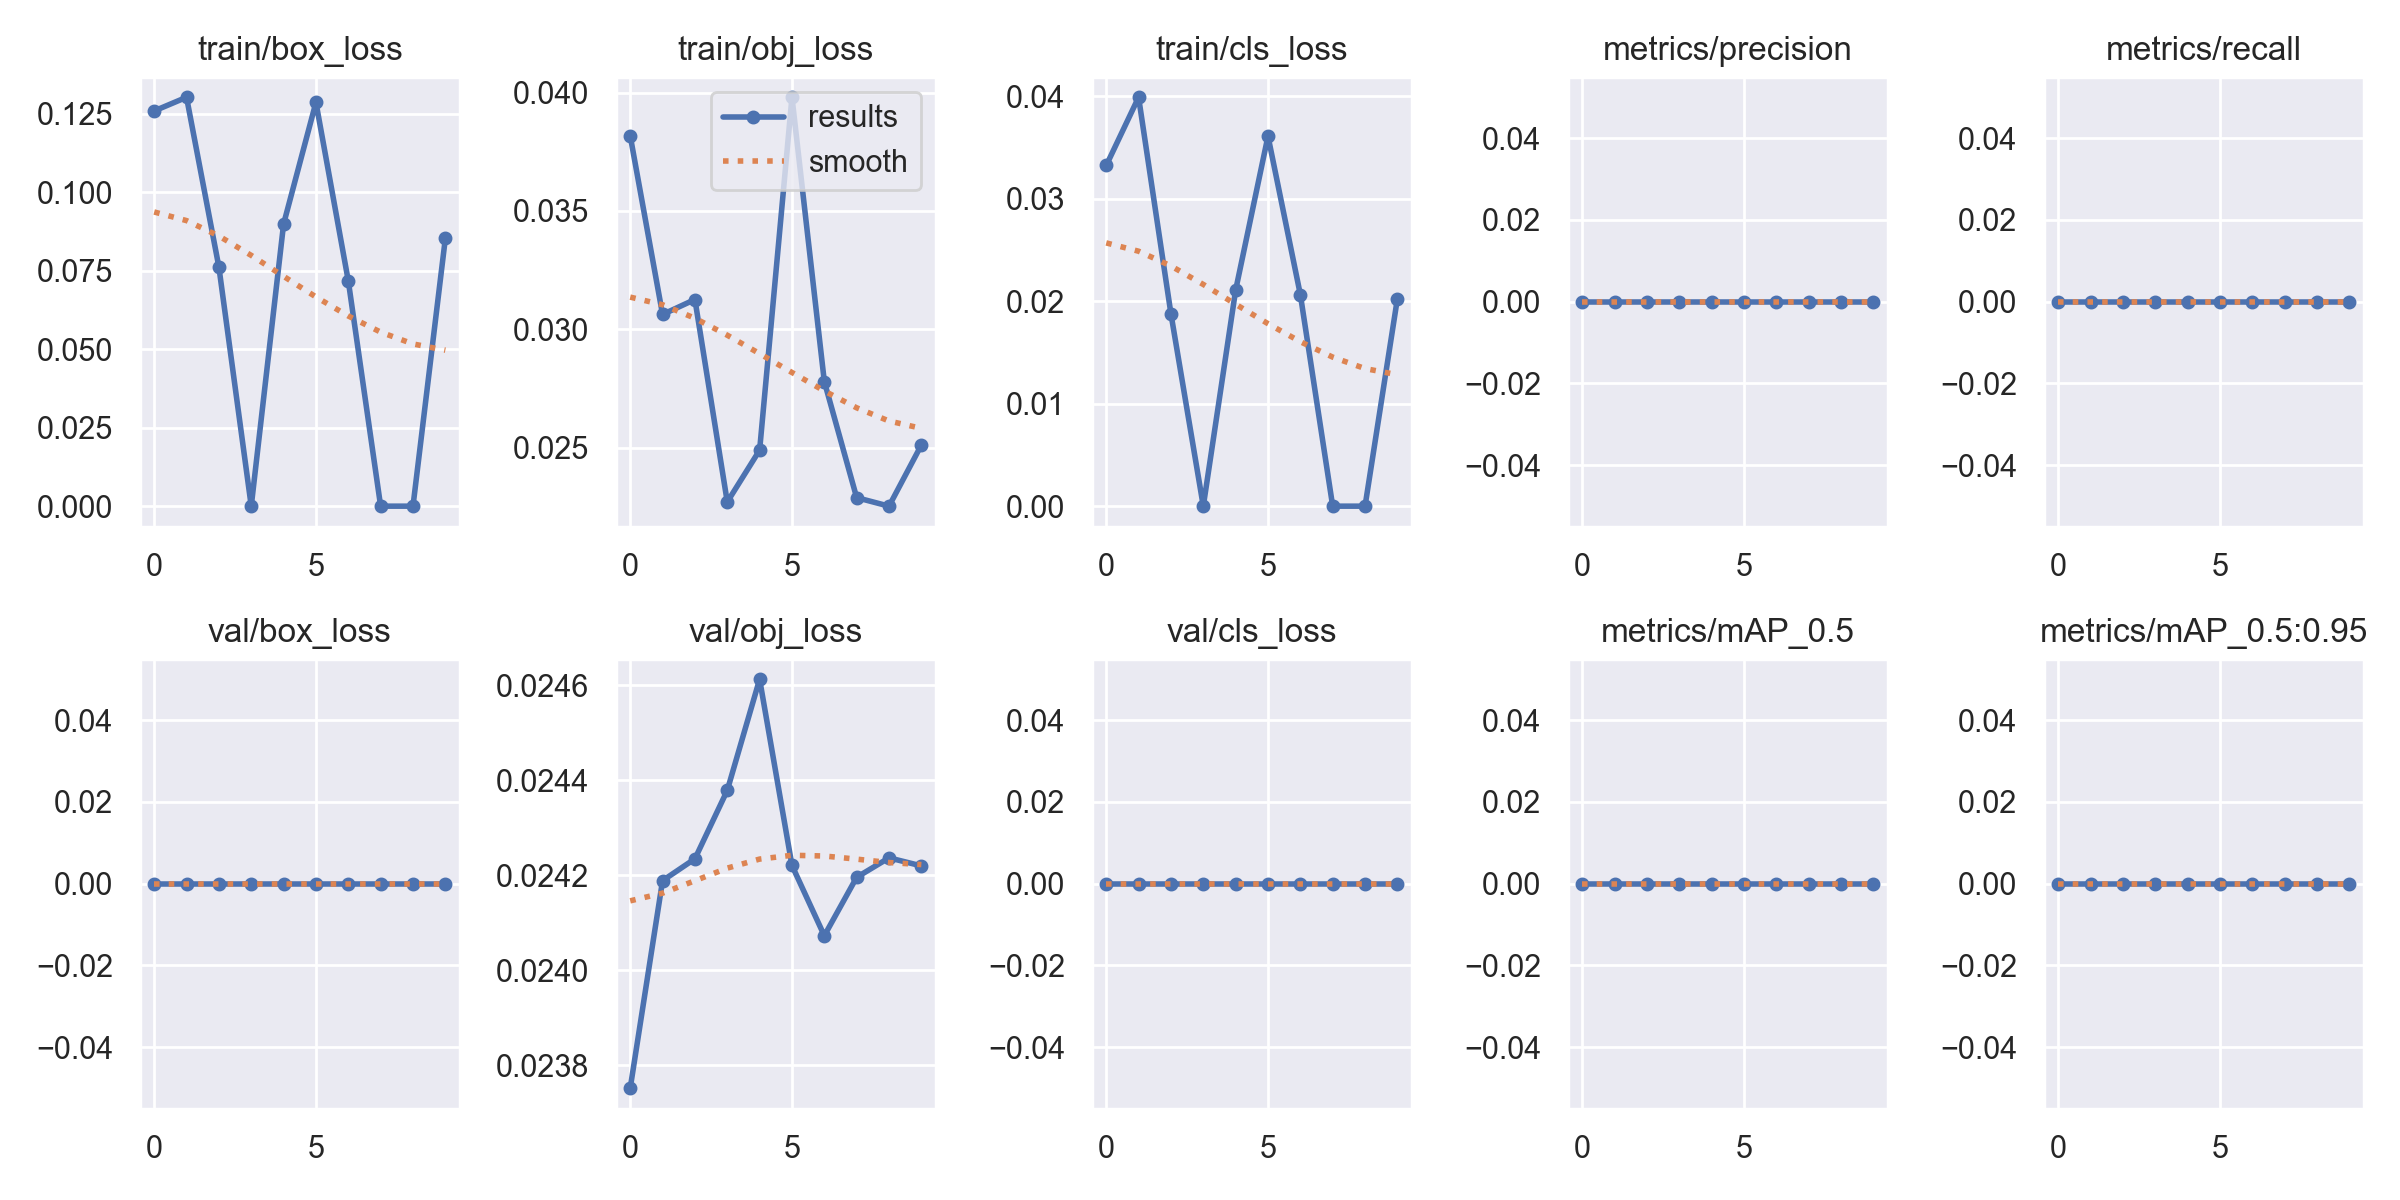

The data file committed next to this chart (first rows):
epoch, train/box_loss, train/obj_loss, train/cls_loss, metrics/precision, metrics/recall, metrics/mAP_0.5, metrics/mAP_0.5:0.95, val/box_loss, val/obj_loss, val/cls_loss, x/lr0, x/lr1, x/lr2
0, 0.1258, 0.03817, 0.03323, 0, 0, 0, 0, 0, 0.02375, 0, 0.1, 0, 0
1, 0.1302, 0.03062, 0.03988, 0, 0, 0, 0, 0, 0.02419, 0, 0.09909, 9.01e-05, 9.01e-05
2, 0.07613, 0.03126, 0.01876, 0, 0, 0, 0, 0, 0.02423, 0, 0.09816, 0.0001604, 0.0001604
3, 0, 0.0227, 0, 0, 0, 0, 0, 0, 0.02438, 0, 0.09721, 0.0002109, 0.0002109
4, 0.08983, 0.02489, 0.02107, 0, 0, 0, 0, 0, 0.02461, 0, 0.09624, 0.0002416, 0.0002416
5, 0.1286, 0.0398, 0.03609, 0, 0, 0, 0, 0, 0.02422, 0, 0.09525, 0.0002525, 0.0002525
6, 0.07173, 0.02779, 0.02064, 0, 0, 0, 0, 0, 0.02407, 0, 0.09424, 0.0002436, 0.0002436
7, 0, 0.02288, 0, 0, 0, 0, 0, 0, 0.0242, 0, 0.09322, 0.0002149, 0.0002149
8, 0, 0.02252, 0, 0, 0, 0, 0, 0, 0.02424, 0, 0.09217, 0.0001664, 0.0001664
9, 0.08524, 0.02511, 0.02024, 0, 0, 0, 0, 0, 0.02422, 0, 0.0911, 9.81e-05, 9.81e-05
